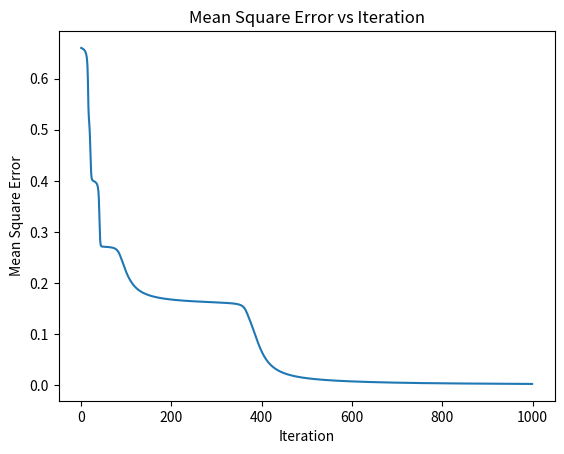

Source code (Python):
import numpy as np
import matplotlib.pyplot as plt

def sigmoid(x):
    return 1 / (1 + np.exp(-x))



def sigmoid_derivative(x):
    return x * (1 - x)


# Set random seed for reproducibility

# Define input data and target output values
listX = np.array([[0, 0, 1, 0, 0,
                   0, 1, 0, 1, 0,
                   0, 1, 1, 1, 0,
                   0, 1, 0, 1, 0,
                   0, 1, 0, 1, 0],
                  [0, 1, 1, 0, 0,
                   0, 1, 0, 1, 0,
                   0, 1, 1, 0, 0,
                   0, 1, 0, 1, 0,
                   0, 1, 1, 0, 0],
                  [0, 1, 1, 1, 0,
                   1, 0, 0, 0, 0,
                   1, 0, 0, 0, 0,
                   1, 0, 0, 0, 0,
                   0, 1, 1, 1, 0]])

listTarget = np.array([[1, 0, 0],
                       [0, 1, 0],
                       [0, 0, 1]])
input_nodes = 25
hidden_nodes = 10  # overfitting when larger than 20
output_nodes = 3
# Define weights (randomly initialized)
weights_input_hidden = np.random.uniform(0, 1, size=(input_nodes, hidden_nodes))
# Define bias (randomly initialized)
bias_hidden = np.random.uniform(0, 1, size=hidden_nodes)
# Define zs (randomly initialized)
weights_hidden_output = np.random.uniform(0, 1, size=(hidden_nodes, output_nodes))
# Define zBias (randomly initialized)
bias_output = np.random.uniform(0, 1, size=output_nodes)
# Set learning rate and number of iterations
learning_rate = 0.5
num_iterations = 1000
mse_history = []
for n in range(num_iterations):
    meanSquareError = 0
    for i in range(0, len(listX)):
        # Forward propagation
        hiddenLayers = sigmoid(np.dot(listX[i], weights_input_hidden) + bias_hidden)
        output = sigmoid(np.dot(hiddenLayers, weights_hidden_output) + bias_output)

        # Estimate error
        error = listTarget[i] - output
        meanSquareError += np.mean(error ** 2)

        # Backpropagation
        outputDerror = error * sigmoid_derivative(output)
        hiddenDerror = np.dot(outputDerror, weights_hidden_output.T) * sigmoid_derivative(hiddenLayers)

        # Update weights and bias
        weights_hidden_output += np.dot(hiddenLayers.reshape(hidden_nodes, 1), outputDerror.reshape(1, output_nodes)) * learning_rate
        bias_output += outputDerror * learning_rate
        weights_input_hidden += np.dot(listX[i].reshape(input_nodes, 1), hiddenDerror.reshape(1, hidden_nodes)) * learning_rate
        bias_hidden += hiddenDerror * learning_rate

    meanSquareError /= len(listX)
    mse_history.append(meanSquareError)

test = np.array([[0, 0, 1, 0, 0,
                  0, 1, 0, 1, 0,
                  0, 1, 1, 1, 0,
                  0, 1, 0, 1, 0,
                  0, 1, 0, 1, 0]])
hiddenLayers = sigmoid(np.dot(test[0], weights_input_hidden) + bias_hidden)
output = sigmoid(np.dot(hiddenLayers, weights_hidden_output) + bias_output)
print(output)
# Plot the mean square error
plt.plot(mse_history)
plt.xlabel('Iteration')
plt.ylabel('Mean Square Error')
plt.title('Mean Square Error vs Iteration')
plt.show()